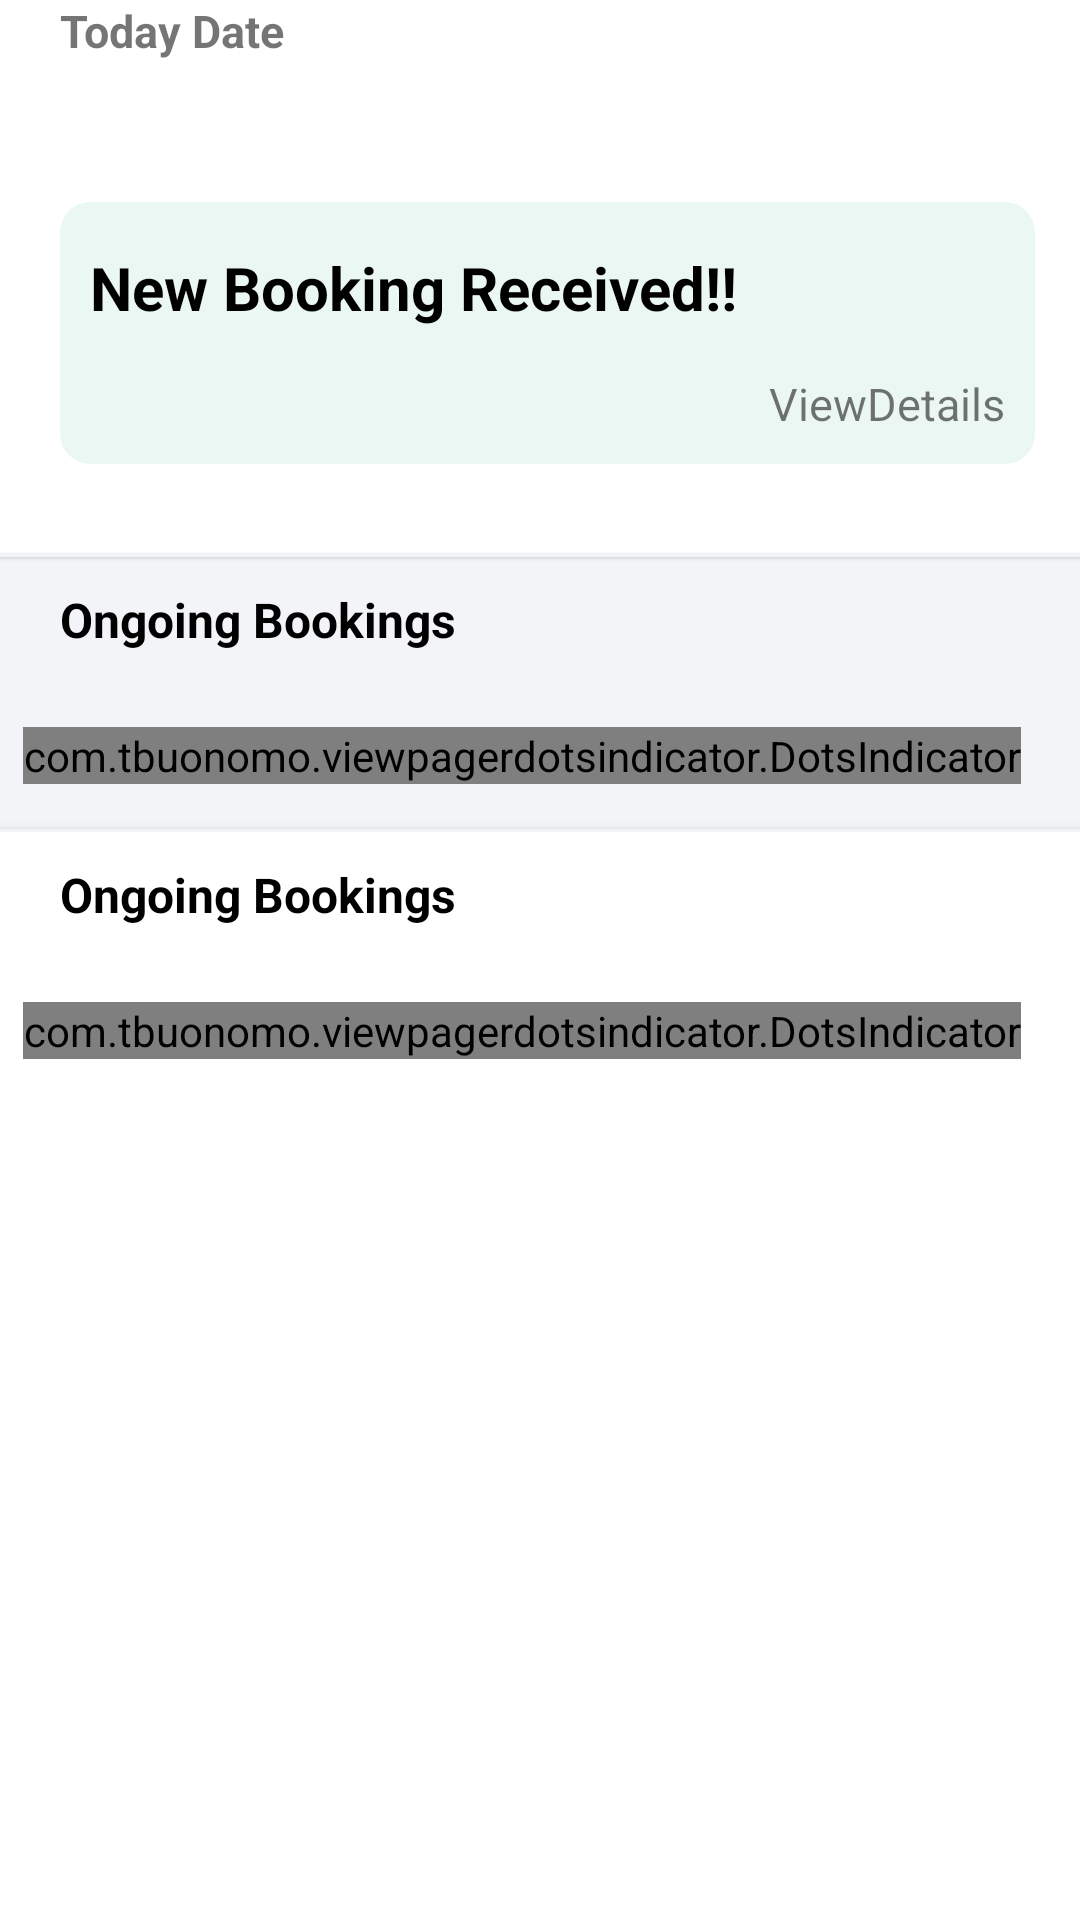

Layout XML and referenced resources for this Android screen:
<!-- AndroidManifest.xml: application theme Theme.LinearBackground -->
<!-- res/layout/fragment_home.xml -->
<?xml version="1.0" encoding="utf-8"?>
<ScrollView

    xmlns:android="http://schemas.android.com/apk/res/android"
    xmlns:app="http://schemas.android.com/apk/res-auto"
    xmlns:tools="http://schemas.android.com/tools"
    android:layout_width="fill_parent"
    android:layout_height="wrap_content" >

<androidx.constraintlayout.widget.ConstraintLayout
    android:layout_width="match_parent"
    android:layout_height="wrap_content"
    android:background="@color/white"
    tools:context=".fragment.homeFragment">

    <androidx.constraintlayout.widget.Guideline
        android:id="@+id/guideline1"
        android:layout_width="match_parent"
        android:layout_height="match_parent"
        android:orientation="vertical"
        app:layout_constraintGuide_begin="20dp" />

    <androidx.constraintlayout.widget.Guideline
        android:id="@+id/guideline2"
        android:layout_width="match_parent"
        android:layout_height="match_parent"
        android:orientation="vertical"
        app:layout_constraintGuide_end="15dp" />

    <TextView
        android:id="@+id/textView2"
        android:layout_width="wrap_content"
        android:layout_height="wrap_content"
        android:text="Today Date"
        android:textStyle="bold"
        android:textSize="15sp"
        app:layout_constraintStart_toStartOf="@+id/guideline1"
        app:layout_constraintTop_toTopOf="parent" />

    <TextView
        android:id="@+id/time"
        android:layout_width="wrap_content"
        android:layout_height="wrap_content"
        android:textSize="20sp"
        app:layout_constraintStart_toStartOf="@+id/guideline1"
        app:layout_constraintTop_toBottomOf="@+id/textView2" />

    <androidx.cardview.widget.CardView
        android:id="@+id/card"
        android:layout_width="0dp"
        android:layout_height="wrap_content"
        app:cardBackgroundColor="@color/light"
        app:cardCornerRadius="10dp"
        android:layout_marginTop="20dp"
        app:cardElevation="0dp"
        app:layout_constraintEnd_toStartOf="@+id/guideline2"
        app:layout_constraintStart_toStartOf="@+id/guideline1"
        app:layout_constraintTop_toBottomOf="@+id/time">

        <androidx.constraintlayout.widget.ConstraintLayout
            android:layout_width="match_parent"
            android:layout_height="wrap_content">


            <TextView
                android:id="@+id/newbook"
                android:layout_width="match_parent"
                android:layout_height="match_parent"
                android:text="New Booking Received!!"
                android:textColor="@color/black"
                android:textSize="20sp"
                android:textStyle="bold"
                android:layout_marginTop="15dp"
                android:layout_marginStart="10dp"
                app:layout_constraintEnd_toEndOf="parent"
                app:layout_constraintStart_toStartOf="parent"
                app:layout_constraintTop_toTopOf="parent" />

            <TextView
                android:id="@+id/viewdetail"
                android:layout_width="match_parent"
                android:layout_height="wrap_content"
                android:gravity="end"
                android:text="ViewDetails"
                android:textSize="15sp"
                android:layout_marginTop="15dp"
                android:layout_marginBottom="10dp"
                android:layout_marginEnd="10dp"
                app:layout_constraintEnd_toEndOf="parent"
                app:layout_constraintStart_toStartOf="parent"
                app:layout_constraintBottom_toBottomOf="parent"
                app:layout_constraintTop_toBottomOf="@id/newbook" />

        </androidx.constraintlayout.widget.ConstraintLayout>
    </androidx.cardview.widget.CardView>

    <View
        android:id="@+id/nameview"
        android:layout_width="match_parent"
        android:layout_height="1dp"
        android:background="@color/view"
        android:elevation="1dp"
        android:layout_marginTop="30dp"
        app:layout_constraintTop_toBottomOf="@id/card"/>

    <androidx.constraintlayout.widget.ConstraintLayout
        android:id="@+id/constraintLayout"
        android:layout_width="match_parent"
        android:layout_height="wrap_content"
        android:background="@color/view"
        app:layout_constraintEnd_toEndOf="parent"
        app:layout_constraintStart_toStartOf="parent"
        app:layout_constraintTop_toBottomOf="@id/nameview">

        <androidx.constraintlayout.widget.Guideline
            android:id="@+id/guideline3"
            android:layout_width="match_parent"
            android:layout_height="match_parent"
            android:orientation="vertical"
            app:layout_constraintGuide_begin="20dp" />

        <androidx.constraintlayout.widget.Guideline
            android:id="@+id/guideline4"
            android:layout_width="match_parent"
            android:layout_height="match_parent"
            android:orientation="vertical"
            app:layout_constraintEnd_toEndOf="parent"
            app:layout_constraintGuide_end="15dp"
            app:layout_constraintStart_toStartOf="parent" />

        <TextView
            android:id="@+id/textview10"
            android:layout_width="0dp"
            android:layout_height="wrap_content"
            android:layout_marginTop="10dp"
            android:text="Ongoing Bookings"
            android:textColor="@color/black"
            android:textSize="16sp"
            android:textStyle="bold"
            app:layout_constraintEnd_toEndOf="@id/guideline4"
            app:layout_constraintStart_toStartOf="@id/guideline3"
            app:layout_constraintTop_toTopOf="parent" />

        <androidx.viewpager2.widget.ViewPager2
            android:id="@+id/viewpager"
            android:layout_width="match_parent"
            android:layout_height="wrap_content"
            android:layout_marginTop="10dp"
            android:orientation="horizontal"
            tools:listitem="@layout/activity_card"
            app:layout_constraintEnd_toEndOf="@id/guideline4"
            app:layout_constraintStart_toStartOf="@id/guideline3"
            app:layout_constraintTop_toBottomOf="@id/textview10" />

        <com.tbuonomo.viewpagerdotsindicator.DotsIndicator
            android:id="@+id/dots_indicator"
            android:layout_width="wrap_content"
            android:layout_height="wrap_content"
            android:layout_marginTop="15dp"
            app:dotsColor="@color/cardback"
            app:dotsCornerRadius="8dp"
            app:dotsSize="6dp"
            app:dotsSpacing="2dp"
            app:dotsWidthFactor="2"
            app:progressMode="false"
            app:layout_constraintEnd_toStartOf="@+id/guideline4"
            app:layout_constraintStart_toStartOf="@+id/viewpager"
            app:layout_constraintTop_toBottomOf="@id/viewpager"
            app:selectedDotColor="@color/pinkColor" />

        <View
            android:id="@+id/nameview2"
            android:layout_width="match_parent"
            android:layout_height="1dp"
            android:layout_marginTop="15dp"
            android:background="@color/view"
            android:elevation="3dp"
            app:layout_constraintTop_toBottomOf="@id/dots_indicator" />
    </androidx.constraintlayout.widget.ConstraintLayout>

    <TextView
        android:id="@+id/textview11"
        android:layout_width="0dp"
        android:layout_height="wrap_content"
        android:text="Ongoing Bookings"
        android:layout_marginTop="10dp"
        android:textColor="@color/black"
        android:textSize="16sp"
        android:textStyle="bold"
        app:layout_constraintEnd_toEndOf="@id/guideline2"
        app:layout_constraintStart_toStartOf="@id/guideline1"
        app:layout_constraintTop_toBottomOf="@+id/constraintLayout" />

    <androidx.viewpager2.widget.ViewPager2
        android:id="@+id/viewpager1"
        android:layout_width="match_parent"
        android:layout_height="wrap_content"
        android:layout_marginTop="10dp"
        android:orientation="horizontal"
        tools:listitem="@layout/activity_card"
        app:layout_constraintEnd_toEndOf="@id/guideline2"
        app:layout_constraintStart_toStartOf="@id/guideline1"
        app:layout_constraintTop_toBottomOf="@id/textview11"/>

    <com.tbuonomo.viewpagerdotsindicator.DotsIndicator
        android:id="@+id/dots_indicator1"
        android:layout_width="wrap_content"
        android:layout_height="wrap_content"
        android:layout_marginTop="15dp"
        app:dotsColor="@color/cardback"
        app:dotsCornerRadius="8dp"
        app:dotsSize="6dp"
        app:dotsSpacing="2dp"
        app:dotsWidthFactor="2"
        app:selectedDotColor="@color/pinkColor"
        app:progressMode="false"
        app:layout_constraintEnd_toStartOf="@+id/guideline2"
        app:layout_constraintStart_toStartOf="@+id/viewpager1"
        app:layout_constraintTop_toBottomOf="@id/viewpager1" />

    <View
        android:id="@+id/nameview3"
        android:layout_width="match_parent"
        android:layout_height="10dp"
        android:layout_marginTop="15dp"
        app:layout_constraintTop_toBottomOf="@id/dots_indicator1" />


</androidx.constraintlayout.widget.ConstraintLayout>
    </ScrollView>
<!-- res/layout/activity_card.xml (included above) -->
<?xml version="1.0" encoding="utf-8"?>
<androidx.cardview.widget.CardView
xmlns:android="http://schemas.android.com/apk/res/android"
xmlns:app="http://schemas.android.com/apk/res-auto"
    android:layout_width="match_parent"
    android:layout_height="match_parent"
    android:layout_marginStart="20dp"
    android:layout_marginEnd="15dp"
    app:cardElevation="0dp"
    app:cardCornerRadius="10dp">

    <androidx.constraintlayout.widget.ConstraintLayout
        android:id="@+id/cardlayout"
        android:layout_width="match_parent"
        android:layout_height="wrap_content">

        <androidx.constraintlayout.widget.Guideline
            android:id="@+id/guide"
            android:layout_width="match_parent"
            android:layout_height="match_parent"
            android:orientation="vertical"
            app:layout_constraintGuide_begin="20dp" />

        <androidx.constraintlayout.widget.Guideline
            android:id="@+id/guide1"
            android:layout_width="match_parent"
            android:layout_height="match_parent"
            android:orientation="vertical"
            app:layout_constraintGuide_end="20dp" />

        <androidx.constraintlayout.widget.Guideline
            android:id="@+id/guide2"
            android:layout_width="match_parent"
            android:layout_height="match_parent"
            android:orientation="horizontal"
            app:layout_constraintGuide_begin="20dp" />

        <androidx.constraintlayout.widget.Guideline
            android:id="@+id/guide3"
            android:layout_width="match_parent"
            android:layout_height="match_parent"
            android:orientation="horizontal"
            app:layout_constraintGuide_end="20dp" />

        <TextView
            android:id="@+id/one"
            android:layout_width="wrap_content"
            android:layout_height="wrap_content"
            android:text="Order id"
            android:textSize="15sp"
            app:layout_constraintStart_toStartOf="@+id/guide"
            app:layout_constraintTop_toTopOf="@id/guide2" />

        <TextView
            android:id="@+id/two"
            android:layout_width="wrap_content"
            android:layout_height="wrap_content"
            android:text="APZ0126789"
            android:textSize="20sp"
            app:layout_constraintStart_toStartOf="@+id/guide"
            app:layout_constraintTop_toBottomOf="@+id/one" />

        <TextView
            android:id="@+id/three"
            android:layout_width="wrap_content"
            android:layout_height="wrap_content"
            android:layout_marginTop="22dp"
            android:text="Customer Name"
            android:textSize="15sp"
            app:layout_constraintStart_toStartOf="@+id/guide"
            app:layout_constraintTop_toBottomOf="@+id/two" />

        <TextView
            android:id="@+id/four"
            android:layout_width="wrap_content"
            android:layout_height="wrap_content"
            android:text="Customer Name"
            android:textSize="20sp"
            app:layout_constraintStart_toStartOf="@+id/guide"
            app:layout_constraintTop_toBottomOf="@+id/three" />

        <TextView
            android:id="@+id/textView3"
            android:layout_width="wrap_content"
            android:layout_height="wrap_content"
            android:layout_marginTop="20dp"
            android:background="@drawable/cardshape"
            android:padding="3dp"
            android:paddingStart="15dp"
            android:paddingEnd="15dp"
            android:text="On Pending"
            android:textSize="15sp"
            app:layout_constraintBottom_toTopOf="@+id/guide3"
            app:layout_constraintStart_toStartOf="@+id/guide"
            app:layout_constraintTop_toBottomOf="@+id/four" />


        <TextView
            android:id="@+id/service"
            android:layout_width="wrap_content"
            android:layout_height="wrap_content"
            android:text="Service Date"
            android:textSize="15sp"
            app:layout_constraintBaseline_toBaselineOf="@+id/one"
            app:layout_constraintEnd_toEndOf="@id/guide1" />

        <TextView
            android:id="@+id/textView5"
            android:layout_width="wrap_content"
            android:layout_height="wrap_content"
            android:text="26/03/2022"
            android:textSize="20sp"
            app:layout_constraintBaseline_toBaselineOf="@+id/two"
            app:layout_constraintEnd_toEndOf="@id/guide1" />

        <TextView
            android:id="@+id/textView4"
            android:layout_width="wrap_content"
            android:layout_height="wrap_content"
            android:text="View Details"
            android:textSize="15sp"
            app:layout_constraintBaseline_toBaselineOf="@+id/textView3"
            app:layout_constraintEnd_toStartOf="@+id/guide1" />


    </androidx.constraintlayout.widget.ConstraintLayout>
</androidx.cardview.widget.CardView>
<!-- resources referenced by this layout -->
<resources>
  <color name="black">#FF000000</color>
  <color name="cardback">#dedede</color>
  <color name="light">#ebf7f2</color>
  <color name="pinkColor">#07B3D2</color>
  <color name="view">#f2f4f7</color>
  <color name="white">#FFFFFFFF</color>
  <!-- drawable cardshape (drawable) -->
  <?xml version="1.0" encoding="utf-8"?>
  <shape xmlns:android="http://schemas.android.com/apk/res/android"
      android:shape="rectangle" android:layout_width="match_parent"
      android:layout_height="wrap_content">
      <solid android:color="@color/light" />
      <stroke  android:width="1dp" android:color="@android:color/transparent"/>
      <corners android:radius="16sp"/>
  </shape>
  <style name="Theme.LinearBackground" parent="Theme.MaterialComponents.DayNight.NoActionBar">
          
          <item name="colorPrimary">@color/purple_500</item>
          <item name="colorPrimaryVariant">@color/purple_700</item>
          <item name="colorOnPrimary">@color/white</item>
          
          <item name="colorSecondary">@color/teal_200</item>
          <item name="colorSecondaryVariant">@color/teal_700</item>
          <item name="colorOnSecondary">@color/black</item>
          
          <item name="android:statusBarColor" tools:targetApi="l">?attr/colorPrimaryVariant</item>
          
      </style>
  <color name="purple_500">#FF6200EE</color>
  <color name="purple_700">#FF3700B3</color>
  <color name="teal_200">#FF03DAC5</color>
  <color name="teal_700">#FF018786</color>
</resources>
